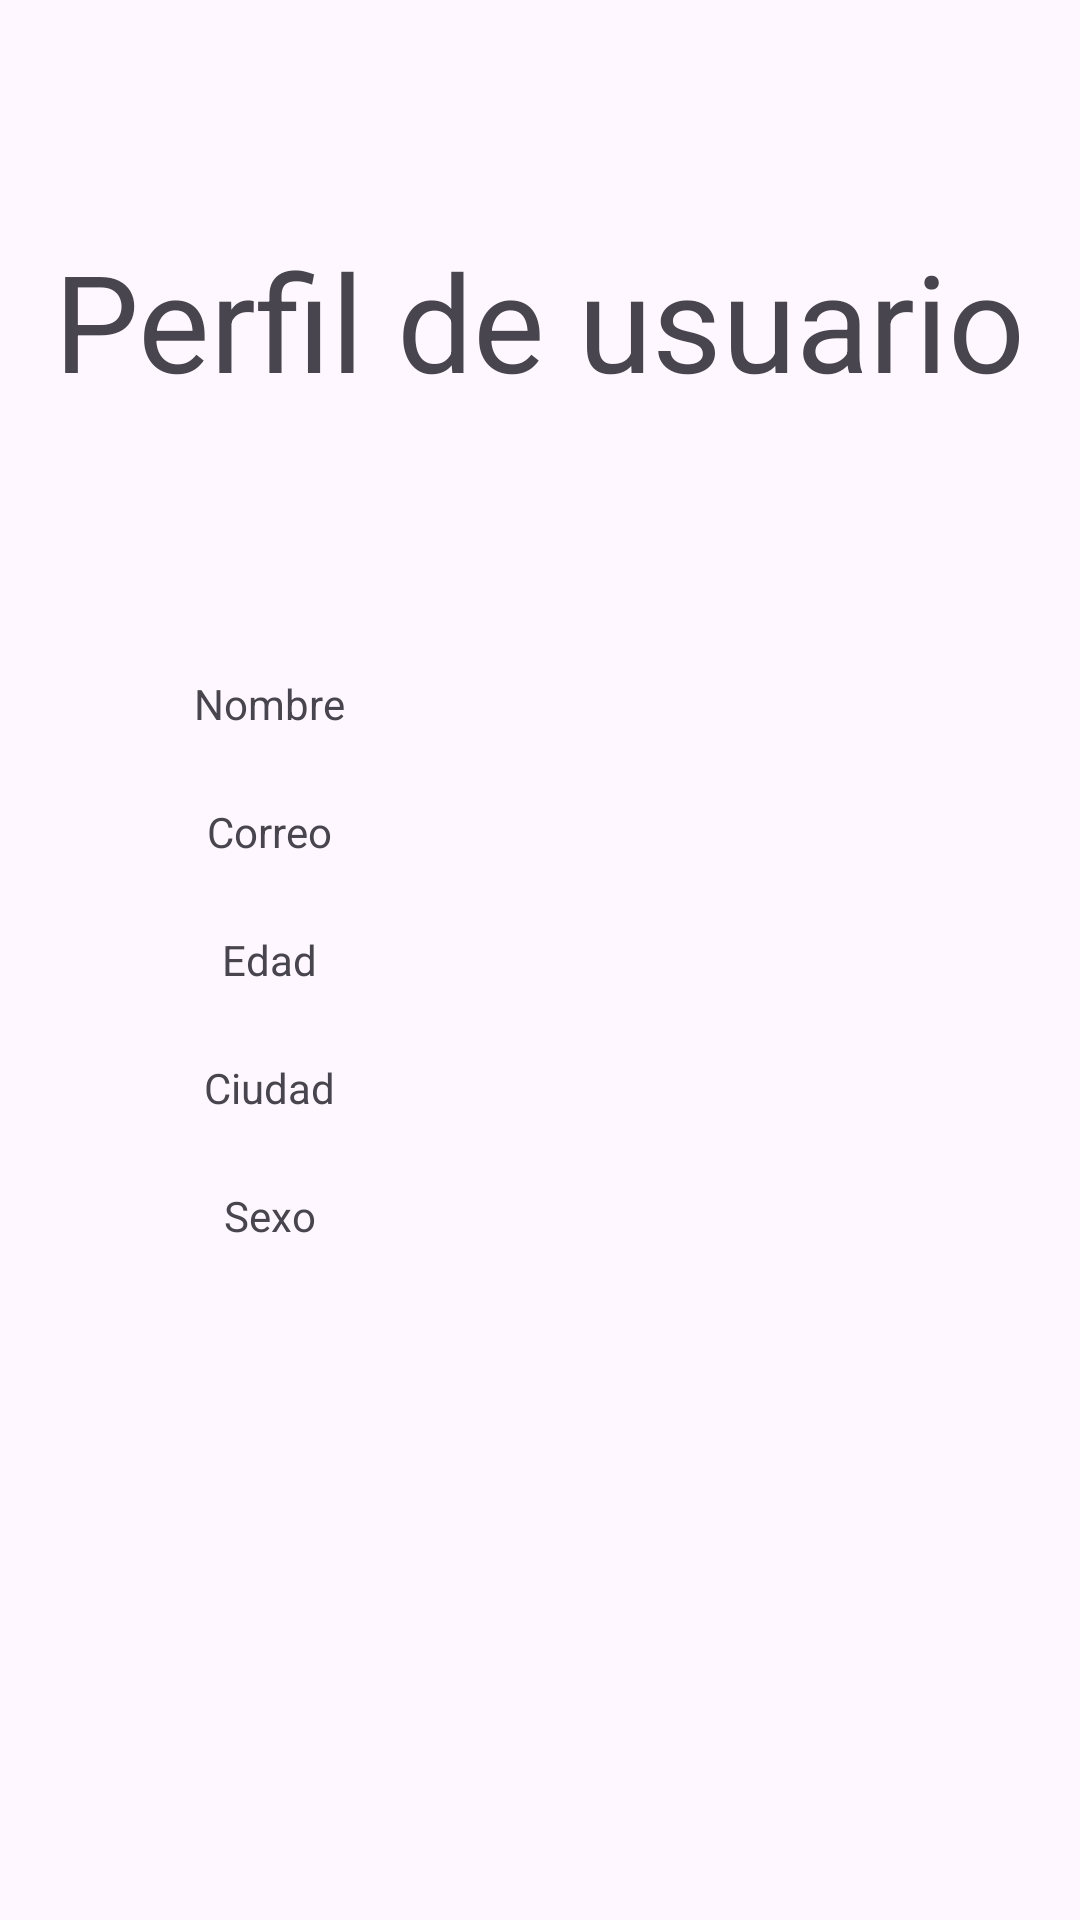

Write the Android layout XML for this screen, with the resource values it uses.
<!-- AndroidManifest.xml: application theme Theme.Proyecto_app_moviles -->
<!-- res/layout/activity_perfil.xml -->
<?xml version="1.0" encoding="utf-8"?>
<LinearLayout
    xmlns:android="http://schemas.android.com/apk/res/android"
    xmlns:app="http://schemas.android.com/apk/res-auto"
    xmlns:tools="http://schemas.android.com/tools"
    android:id="@+id/main"
    android:layout_width="match_parent"
    android:layout_height="match_parent"
    tools:context=".Perfil_Activity"
    android:orientation="vertical"
    android:background="@drawable/background1">


    <LinearLayout
        android:layout_width="match_parent"
        android:layout_height="match_parent"
        android:layout_weight="1"
        >
        <RelativeLayout
            android:layout_width="match_parent"
            android:layout_height="match_parent"
            >
            <TextView
                android:layout_width="wrap_content"
                android:layout_height="wrap_content"
                android:text="Perfil de usuario"
                android:layout_centerInParent="true"
                android:textSize="45sp"
                >

            </TextView>
        </RelativeLayout>
    </LinearLayout>

    <LinearLayout
        android:layout_width="match_parent"
        android:layout_height="match_parent"
        android:layout_weight="1"
        android:orientation="vertical"
        >
        <LinearLayout
            android:layout_width="match_parent"
            android:layout_height="match_parent"
            android:layout_weight="1"
            >
            <LinearLayout
                android:layout_width="match_parent"
                android:layout_height="match_parent"
                android:layout_weight="1"
                >
                <RelativeLayout
                    android:layout_width="match_parent"
                    android:layout_height="match_parent"
                    >
<TextView
    android:layout_width="wrap_content"
    android:layout_height="wrap_content"
    android:text="Nombre"
    android:layout_centerInParent="true"
    >

</TextView>
                </RelativeLayout>
            </LinearLayout>
            <LinearLayout
                android:layout_width="match_parent"
                android:layout_height="match_parent"
                android:layout_weight="1"
                >
                <RelativeLayout
                    android:layout_width="match_parent"
                    android:layout_height="match_parent"
                    >

                </RelativeLayout>
            </LinearLayout>

        </LinearLayout>
        <LinearLayout
            android:layout_width="match_parent"
            android:layout_height="match_parent"
            android:layout_weight="1"
            >
            <LinearLayout
                android:layout_width="match_parent"
                android:layout_height="match_parent"
                android:layout_weight="1"
                >
                <RelativeLayout
                    android:layout_width="match_parent"
                    android:layout_height="match_parent"
                    >
                    <TextView
                        android:layout_width="wrap_content"
                        android:layout_height="wrap_content"
                        android:text="Correo"
                        android:layout_centerInParent="true"
                        >

                    </TextView>
                </RelativeLayout>
            </LinearLayout>
            <LinearLayout
                android:layout_width="match_parent"
                android:layout_height="match_parent"
                android:layout_weight="1"
                >
                <RelativeLayout
                    android:layout_width="match_parent"
                    android:layout_height="match_parent"
                    >

                </RelativeLayout>
            </LinearLayout>
        </LinearLayout>
        <LinearLayout
            android:layout_width="match_parent"
            android:layout_height="match_parent"
            android:layout_weight="1"
            >
            <LinearLayout
                android:layout_width="match_parent"
                android:layout_height="match_parent"
                android:layout_weight="1"
                >
                <RelativeLayout
                    android:layout_width="match_parent"
                    android:layout_height="match_parent"
                    >
                    <TextView
                        android:layout_width="wrap_content"
                        android:layout_height="wrap_content"
                        android:text="Edad"
                        android:layout_centerInParent="true"
                        >

                    </TextView>
                </RelativeLayout>
            </LinearLayout>
            <LinearLayout
                android:layout_width="match_parent"
                android:layout_height="match_parent"
                android:layout_weight="1"
                >
                <RelativeLayout
                    android:layout_width="match_parent"
                    android:layout_height="match_parent"
                    >

                </RelativeLayout>
            </LinearLayout>
        </LinearLayout>
        <LinearLayout
            android:layout_width="match_parent"
            android:layout_height="match_parent"
            android:layout_weight="1"
            >
            <LinearLayout
                android:layout_width="match_parent"
                android:layout_height="match_parent"
                android:layout_weight="1"
                >
                <RelativeLayout
                    android:layout_width="match_parent"
                    android:layout_height="match_parent"
                    >
                    <TextView
                        android:layout_width="wrap_content"
                        android:layout_height="wrap_content"
                        android:text="Ciudad"
                        android:layout_centerInParent="true"
                        >

                    </TextView>
                </RelativeLayout>
            </LinearLayout>
            <LinearLayout
                android:layout_width="match_parent"
                android:layout_height="match_parent"
                android:layout_weight="1"
                >
                <RelativeLayout
                    android:layout_width="match_parent"
                    android:layout_height="match_parent"
                    >

                </RelativeLayout>
            </LinearLayout>
        </LinearLayout>
        <LinearLayout
            android:layout_width="match_parent"
            android:layout_height="match_parent"
            android:layout_weight="1"
            >
            <LinearLayout
                android:layout_width="match_parent"
                android:layout_height="match_parent"
                android:layout_weight="1"
                >
                <RelativeLayout
                    android:layout_width="match_parent"
                    android:layout_height="match_parent"
                    >
                    <TextView
                        android:layout_width="wrap_content"
                        android:layout_height="wrap_content"
                        android:text="Sexo"
                        android:layout_centerInParent="true"
                        >

                    </TextView>
                </RelativeLayout>
            </LinearLayout>
            <LinearLayout
                android:layout_width="match_parent"
                android:layout_height="match_parent"
                android:layout_weight="1"
                >
                <RelativeLayout
                    android:layout_width="match_parent"
                    android:layout_height="match_parent"
                    >

                </RelativeLayout>
            </LinearLayout>
        </LinearLayout>
    </LinearLayout>

    <LinearLayout
        android:layout_width="match_parent"
        android:layout_height="match_parent"
        android:layout_weight="1"
        >

    </LinearLayout>
</LinearLayout>
<!-- resources referenced by this layout -->
<resources>
  <style name="Theme.Proyecto_app_moviles" parent="Base.Theme.Proyecto_app_moviles" />
  <style name="Base.Theme.Proyecto_app_moviles" parent="Theme.Material3.DayNight.NoActionBar">
          
          
      </style>
</resources>
